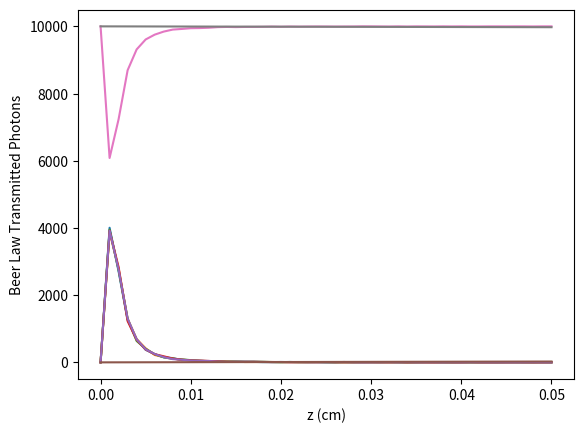

Generate this figure with matplotlib:
import random
import matplotlib.pyplot as plt

def monte_carlo_simulation(n, mu_a, d, delta_z):
    photons = n
    z_values = []
    absorbed_photons = []
    for z in delta_z:
        absorbed = 0
        for i in range(photons):
            if random.uniform(0, 1) < 1 - (1 - mu_a * z) ** photons:
                absorbed += 1
        photons -= absorbed
        z_values.append(z)
        absorbed_photons.append(absorbed)
    return z_values, absorbed_photons

if __name__ == '__main__':
    n = 10000
    mu_a = 0.05
    d = 0.05
    delta_z = [i * 0.001 for i in range(0, int(d / 0.001) + 1)]
    for i in range(5):
        z_values, absorbed_photons = monte_carlo_simulation(n, mu_a, d, delta_z)
        plt.plot(z_values, absorbed_photons)
    plt.xlabel('z (cm)')
    plt.ylabel('Absorbed Photons')
    plt.show()

    beer_law = [n * (1 - (1 - mu_a * z)) for z in delta_z]
    plt.plot(z_values, beer_law)
    plt.xlabel('z (cm)')
    plt.ylabel('Beer Law')
    plt.show()

    transmitted_photons = [n - absorbed for absorbed in absorbed_photons]
    plt.plot(z_values, transmitted_photons)
    plt.xlabel('z (cm)')
    plt.ylabel('Transmitted Photons')
    plt.show()

    beer_law_transmitted = [n * (1 - mu_a * z) for z in delta_z]
    plt.plot(z_values, beer_law_transmitted)
    plt.xlabel('z (cm)')
    plt.ylabel('Beer Law Transmitted Photons')
    plt.show()